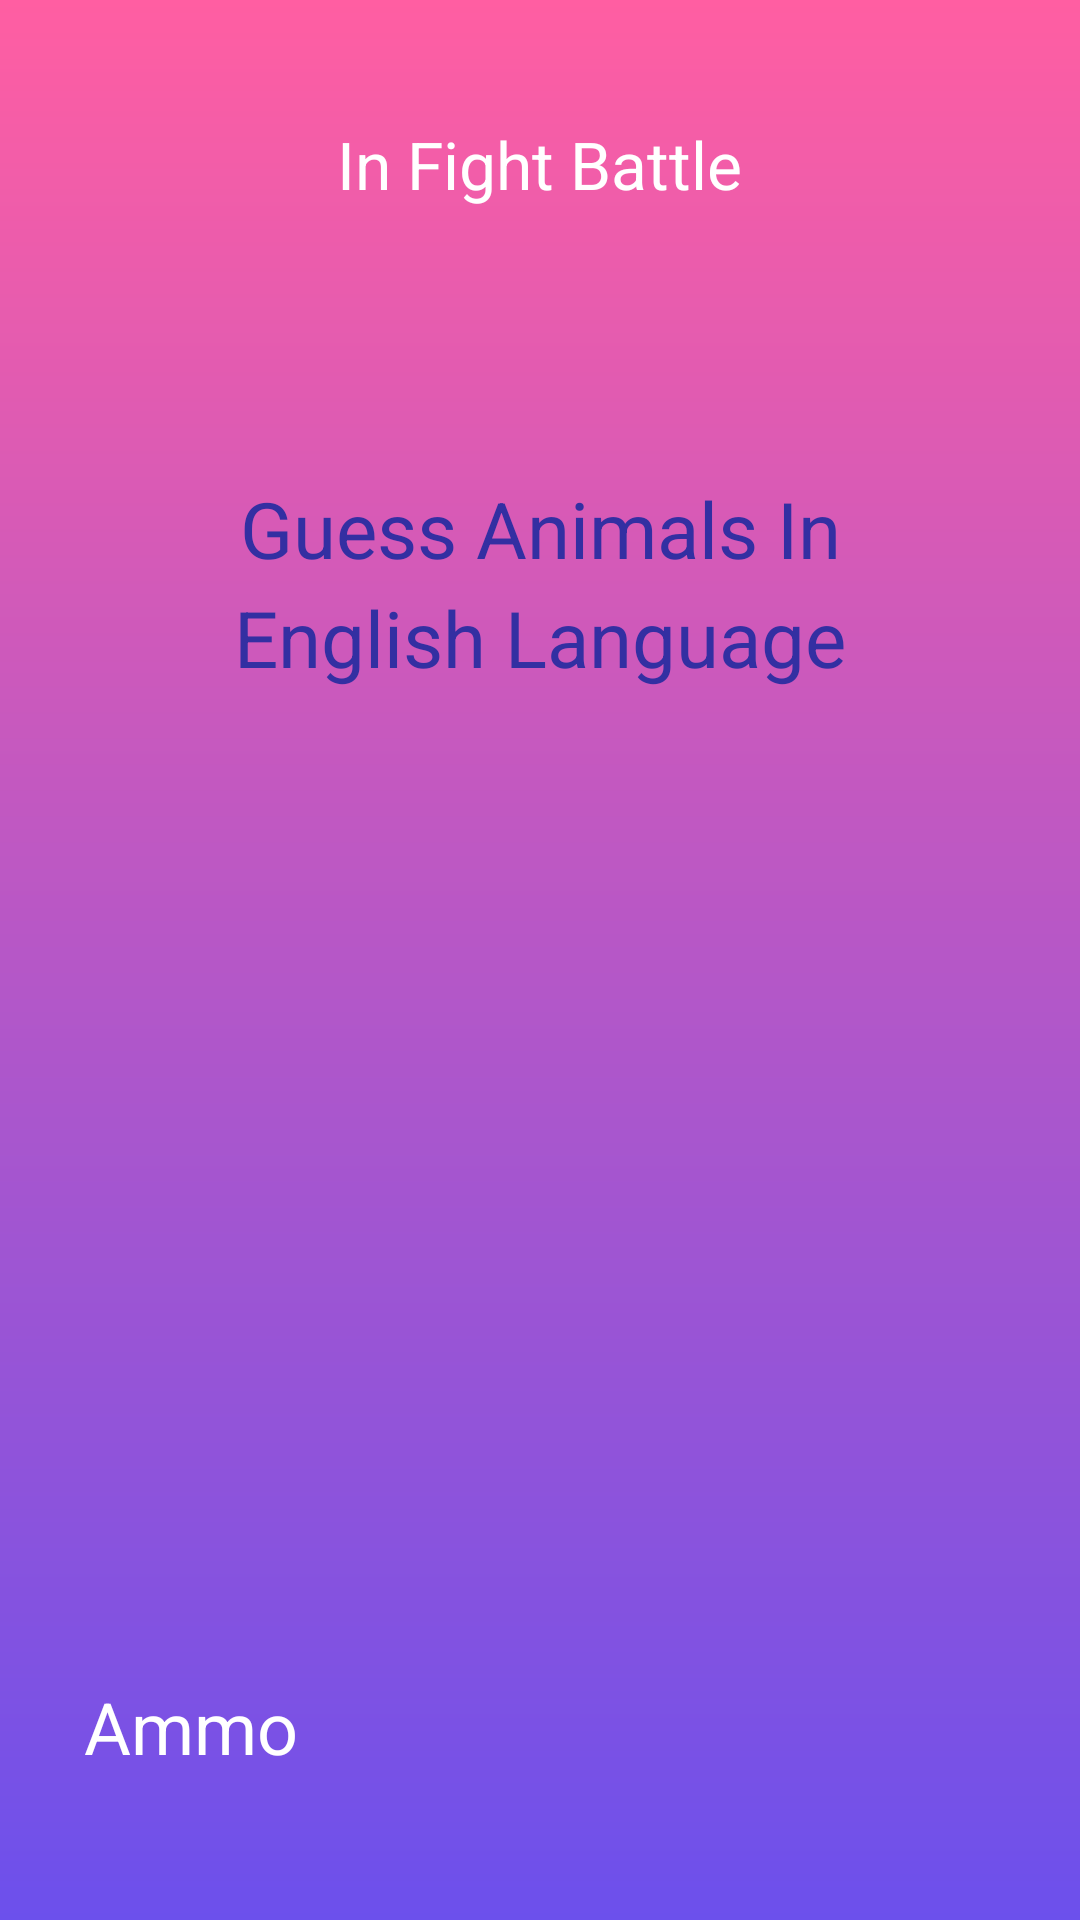

The Android layout XML behind this screen, and the referenced resources:
<!-- AndroidManifest.xml: application theme Theme.QuizzGame -->
<!-- res/layout/activity_main.xml -->
<?xml version="1.0" encoding="utf-8"?>
<LinearLayout xmlns:android="http://schemas.android.com/apk/res/android"
    xmlns:app="http://schemas.android.com/apk/res-auto"
    xmlns:tools="http://schemas.android.com/tools"
    android:layout_width="match_parent"
    android:orientation="vertical"
    android:background="@drawable/background_color"
    android:layout_height="match_parent"
    tools:context=".MainActivity">

    <TextView
        android:id="@+id/txtScreen"
        android:layout_width="wrap_content"
        android:layout_height="wrap_content"
        android:text="In Fight Battle"
        android:textColor="@color/white"
        android:layout_marginTop="40dp"
        android:textSize="22dp"
        android:layout_gravity="center"
        app:layout_constraintBottom_toBottomOf="parent"
        app:layout_constraintLeft_toLeftOf="parent"
        app:layout_constraintRight_toRightOf="parent"
        app:layout_constraintTop_toTopOf="parent" />
    <LinearLayout
        android:layout_gravity="center"
        android:layout_marginTop="50dp"
        android:orientation="vertical"
        android:background="@drawable/bgquestion"
        android:layout_width="290dp"
        android:gravity="center"
        android:layout_height="150dp">
        <TextView
            android:id="@+id/txtQuestion"
            android:textAlignment="center"
            android:layout_width="230dp"
            android:lineSpacingExtra="6dp"
            android:layout_height="wrap_content"
            android:text="Guess Animals In English Language"
            android:textColor="#332FA2"
             android:textSize="26sp"
            app:layout_constraintBottom_toBottomOf="parent"
            app:layout_constraintLeft_toLeftOf="parent"
            app:layout_constraintRight_toRightOf="parent"
            app:layout_constraintTop_toTopOf="parent" />


    </LinearLayout>

    <EditText
        android:id="@+id/edt"
        android:layout_width="200dp"
        android:layout_height="80dp"
        android:background="@drawable/bgpurple"
        android:layout_marginBottom="60dp"
        android:layout_marginTop="100dp"
        android:layout_gravity="center"
        android:gravity="center"
        android:textSize="22sp"
        android:textColor="#332FA2"
        android:focusable="false"
        android:clickable="false"
        android:padding="10dp"
        />

    <TextView
        android:id="@+id/txtTitle"
        android:layout_width="match_parent"
        android:layout_height="wrap_content"
        android:layout_gravity="center"
        android:layout_marginLeft="28dp"
        android:layout_marginRight="28dp"
        android:layout_marginTop="50dp"
        android:layout_marginBottom="16dp"
        android:text="Ammo"
        android:textColor="@color/white"
        android:textSize="24sp" />

    <androidx.appcompat.widget.LinearLayoutCompat
        android:id="@+id/LayoutPanel"
        android:layout_width="match_parent"
        android:layout_height="wrap_content"
        android:layout_marginLeft="50dp"
        android:layout_marginRight="30dp"
        android:orientation="horizontal">


    </androidx.appcompat.widget.LinearLayoutCompat>
</LinearLayout>
<!-- resources referenced by this layout -->
<resources>
  <color name="white">#FFFFFFFF</color>
  <!-- drawable background_color (drawable) -->
  <?xml version="1.0" encoding="utf-8"?>
  <shape xmlns:android="http://schemas.android.com/apk/res/android">
  
      <gradient android:startColor="#FF5EA2"
          android:endColor="#6C50EC"
          android:angle="270">
  
      </gradient>
  
  </shape>
  <style name="Theme.QuizzGame" parent="Theme.MaterialComponents.DayNight.NoActionBar">
          
          <item name="colorPrimary">@color/purple_500</item>
          <item name="colorPrimaryVariant">#FF5EA2</item>
          <item name="colorOnPrimary">@color/white</item>
          
          <item name="colorSecondary">@color/teal_200</item>
          <item name="colorSecondaryVariant">@color/teal_700</item>
          <item name="colorOnSecondary">@color/black</item>
          
          <item name="android:statusBarColor" tools:targetApi="l">?attr/colorPrimaryVariant</item>
          
      </style>
  <color name="purple_500">#332FA2</color>
  <color name="teal_200">#FF03DAC5</color>
  <color name="teal_700">#FF018786</color>
  <color name="black">#FF000000</color>
</resources>
